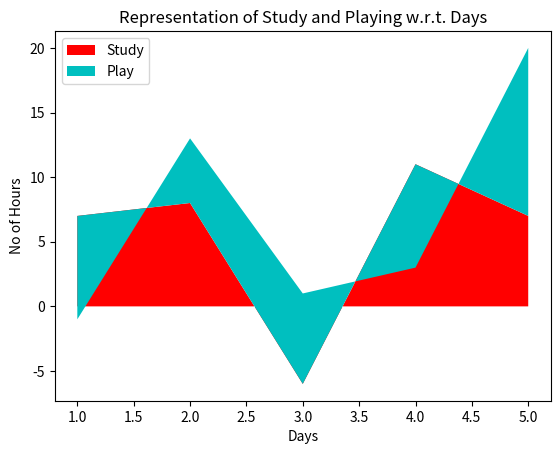

Write Python code to recreate this figure.
import matplotlib.pyplot as plt

# List of Days
days = [1, 2, 3, 4, 5]

# No of Study Hours
Studying = [7, 8, -6, 11, 7]

# No of Playing Hours 
playing = [-8, 5, 7, -8, 13]

# Stackplot with labels and baseline
plt.stackplot(days, Studying, playing,colors=['r', 'c'], baseline='zero',labels=['Study', 'Play'])
# plt.stackplot(days, Studying, playing,
#               colors=['r', 'c'], baseline='sym',
#               labels=['Study', 'Play'])
# plt.stackplot(days, Studying, playing,
#               colors=['r', 'c'], baseline='wiggle',
#               labels=['Study', 'Play'])
# plt.stackplot(days, Studying, playing,
#               colors=['r', 'c'], baseline='weighted_wiggle',
#               labels=['Study', 'Play'])

# Labels
plt.xlabel('Days')
plt.ylabel('No of Hours')
plt.title('Representation of Study and Playing w.r.t. Days')

# Legend
plt.legend()

# Displaying Graph
plt.show()
